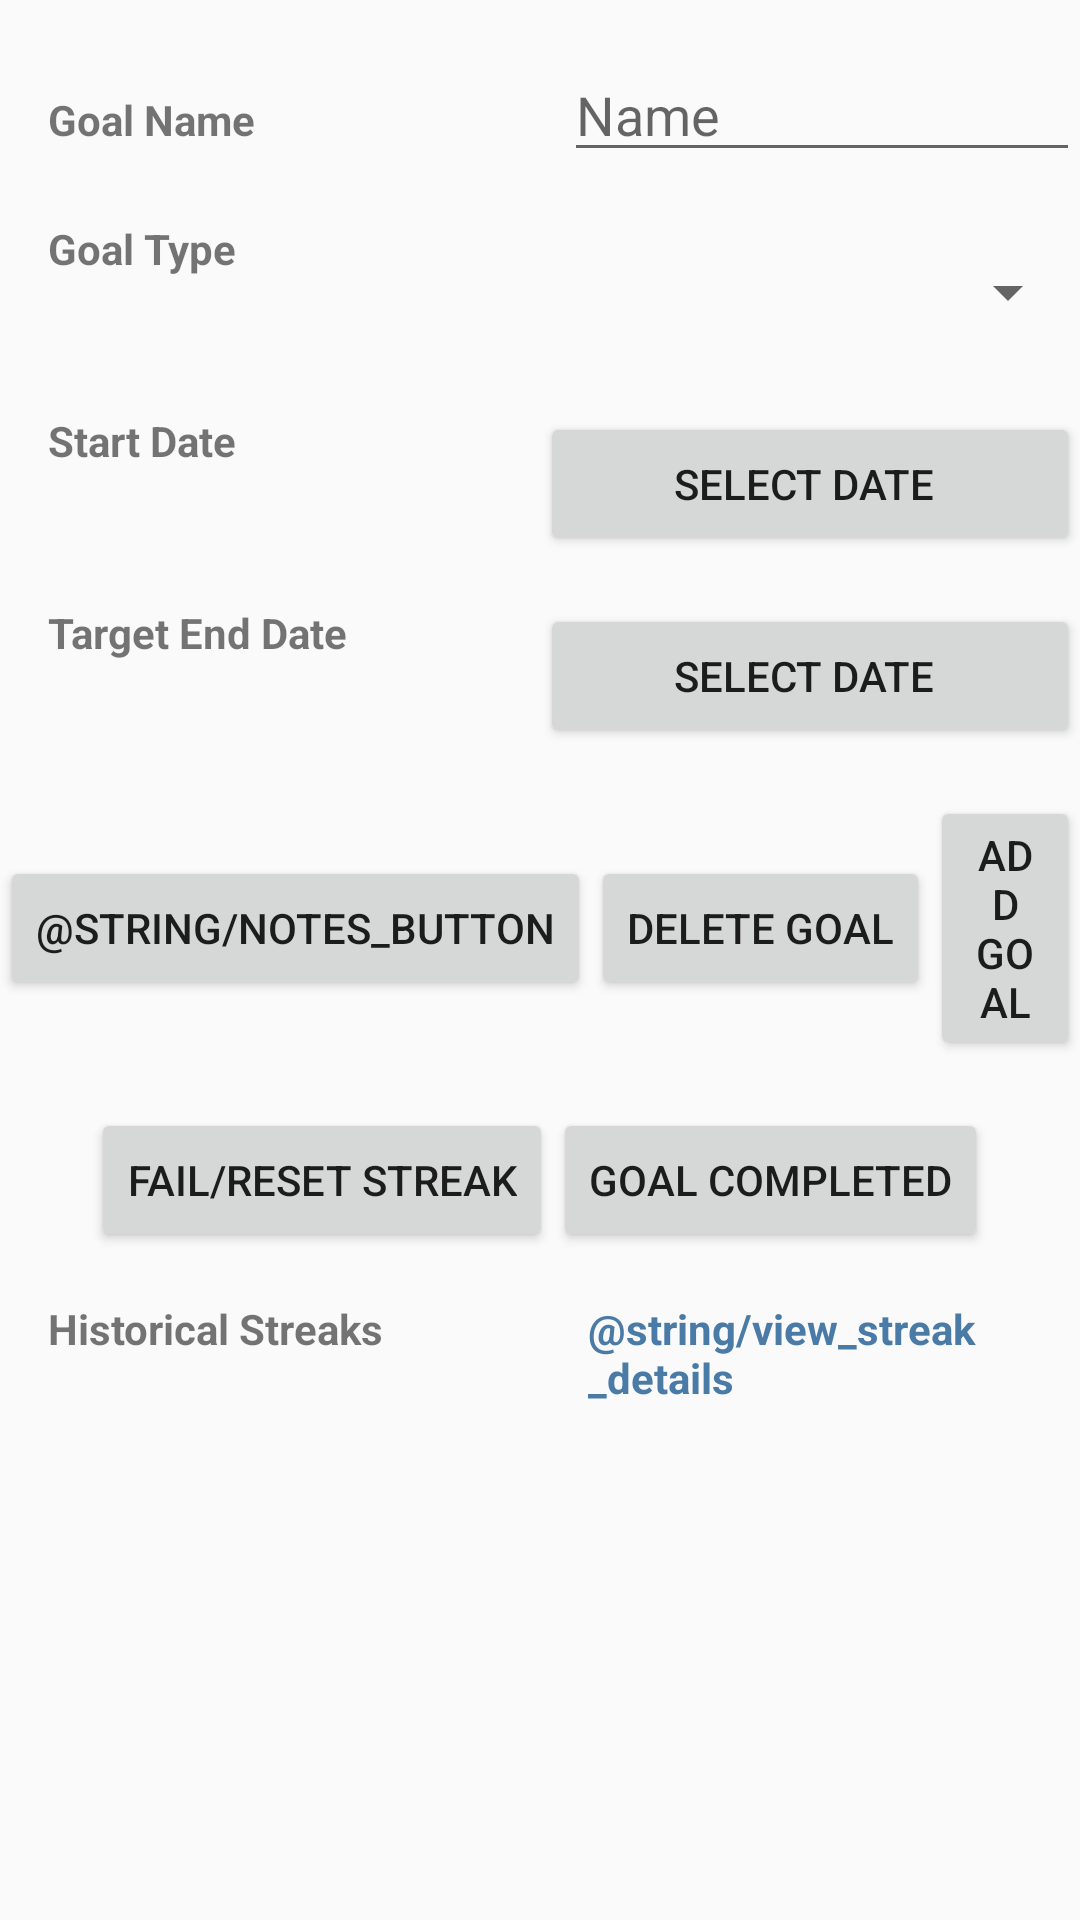

Write the Android layout XML for this screen, with the resource values it uses.
<!-- AndroidManifest.xml: application theme AppTheme -->
<!-- res/layout/activity_goal_editor.xml -->
<?xml version="1.0" encoding="utf-8"?>
<LinearLayout xmlns:android="http://schemas.android.com/apk/res/android"
    xmlns:app="http://schemas.android.com/apk/res-auto"
    xmlns:tools="http://schemas.android.com/tools"
    android:layout_width="match_parent"
    android:layout_height="match_parent"
    android:orientation="vertical"
    tools:context=".GoalEditorActivity">

    <LinearLayout
        android:layout_width="match_parent"
        android:layout_height="wrap_content"
        android:layout_marginTop="16dp"
        android:orientation="horizontal">

        <TextView
            android:id="@+id/goal_name_textview"
            android:layout_width="0dp"
            android:layout_height="wrap_content"
            android:layout_marginLeft="16dp"
            android:layout_weight="1"
            android:text="@string/goal_name"
            android:textStyle="bold" />

        <EditText
            android:id="@+id/name_edit_text"
            android:layout_width="0dp"
            android:layout_height="wrap_content"
            android:layout_weight="1"
            android:hint="@string/goal_name_hint" />
    </LinearLayout>

    <LinearLayout
        android:layout_width="match_parent"
        android:layout_height="wrap_content"
        android:layout_marginTop="16dp"
        android:orientation="horizontal">

        <TextView
            android:id="@+id/goal_type_textview"
            android:layout_width="0dp"
            android:layout_height="wrap_content"
            android:layout_marginLeft="16dp"
            android:layout_weight="1"
            android:text="@string/goal_type"
            android:textStyle="bold" />

        <Spinner
            android:id="@+id/spinner_goal_type"
            android:layout_width="0dp"
            android:layout_height="48dp"
            android:layout_weight="1"
            android:paddingRight="16dp"
            android:spinnerMode="dropdown" />
    </LinearLayout>

    <LinearLayout
        android:layout_width="match_parent"
        android:layout_height="wrap_content"
        android:layout_marginTop="16dp"
        android:orientation="horizontal">

        <LinearLayout
            android:layout_width="0dp"
            android:layout_height="wrap_content"
            android:layout_weight="1"
            android:orientation="vertical">

            <TextView
                android:id="@+id/goal_start_date"
                android:layout_width="wrap_content"
                android:layout_height="wrap_content"
                android:layout_marginLeft="16dp"
                android:layout_weight="1"
                android:text="@string/goal_start_date"
                android:textStyle="bold" />

            <TextView
                android:id="@+id/goal_start_date_display"
                android:layout_width="wrap_content"
                android:layout_height="wrap_content"
                android:layout_marginLeft="16dp"
                android:layout_weight="1"
                android:textColor="@color/colorDate"
                tools:text="@string/goal_start_date" />
        </LinearLayout>

        <Button
            android:id="@+id/goal_start_date_button"
            android:layout_width="0dp"
            android:layout_height="48dp"
            android:layout_weight="1"
            android:paddingRight="16dp"
            android:text="@string/goal_start_date_button" />
    </LinearLayout>

    <LinearLayout
        android:layout_width="match_parent"
        android:layout_height="wrap_content"
        android:layout_marginTop="16dp"
        android:orientation="horizontal">

        <LinearLayout
            android:layout_width="0dp"
            android:layout_height="wrap_content"
            android:layout_weight="1"
            android:orientation="vertical">

            <TextView
                android:id="@+id/goal_end_date"
                android:layout_width="wrap_content"
                android:layout_height="wrap_content"
                android:layout_marginLeft="16dp"
                android:layout_weight="1"
                android:text="@string/goal_end_date"
                android:textStyle="bold" />

            <TextView
                android:id="@+id/goal_end_date_display"
                android:layout_width="wrap_content"
                android:layout_height="wrap_content"
                android:layout_marginLeft="16dp"
                android:layout_weight="1"
                android:textColor="@color/colorDate"
                tools:text="@string/goal_end_date" />
        </LinearLayout>

        <Button
            android:id="@+id/goal_end_date_button"
            android:layout_width="0dp"
            android:layout_height="48dp"
            android:layout_weight="1"
            android:paddingRight="16dp"
            android:text="@string/goal_end_date_button" />
    </LinearLayout>

    <LinearLayout
        android:id="@+id/notes_linear_layout"
        android:layout_width="match_parent"
        android:layout_height="wrap_content"
        android:gravity="center"
        android:orientation="horizontal"
        android:paddingTop="16dp">

        <Button
            android:id="@+id/notes_button"
            android:layout_width="wrap_content"
            android:layout_height="wrap_content"
            android:text="@string/notes_button" />

        <Button
            android:id="@+id/delete_goal_editor"
            android:layout_width="wrap_content"
            android:layout_height="wrap_content"
            android:text="Delete Goal" />

        <Button
            android:id="@+id/add_goal_editor"
            android:layout_width="wrap_content"
            android:layout_height="wrap_content"
            android:text="Add Goal" />


    </LinearLayout>

    <LinearLayout
        android:layout_width="match_parent"
        android:layout_height="wrap_content"
        android:gravity="center"
        android:orientation="horizontal"
        android:paddingBottom="16dp"
        android:paddingTop="16dp">

        <Button
            android:id="@+id/fail_reset_streak"
            android:layout_width="wrap_content"
            android:layout_height="wrap_content"
            android:text="Fail/Reset Streak" />

        <Button
            android:id="@+id/goal_completed"
            android:layout_width="wrap_content"
            android:layout_height="wrap_content"
            android:text="Goal Completed" />


    </LinearLayout>

    <LinearLayout
        android:layout_width="match_parent"
        android:layout_height="wrap_content"
        android:orientation="horizontal">

    <TextView

        android:id="@+id/historical_streaks_header"
        android:layout_width="0dp"
        android:layout_height="wrap_content"
        android:paddingLeft="16dp"
        android:text="@string/historical_streaks"
        android:textStyle="bold"
        android:layout_weight="1"/>

        <TextView
            android:layout_width="0dp"
            android:layout_height="wrap_content"
            android:text="@string/view_streak_details"
            android:textStyle="bold"
            android:paddingLeft="16dp"
            android:id="@+id/view_streak_details"
            android:layout_weight="1"
            android:textColor="@color/streakDetails"/>

    </LinearLayout>

    <LinearLayout
        android:layout_width="wrap_content"
        android:layout_height="wrap_content"
        android:orientation="horizontal">

        <TextView
            android:id="@+id/streak_data"
            android:layout_width="wrap_content"
            android:layout_height="wrap_content"
            android:paddingLeft="16dp"
            tools:text="Streak Data" />

        <TextView
            android:id="@+id/streak_data_length"
            android:layout_width="wrap_content"
            android:layout_height="wrap_content"
            android:paddingLeft="16dp"
            tools:text="Streak Length" />


    </LinearLayout>


</LinearLayout>
<!-- resources referenced by this layout -->
<resources>
  <color name="colorDate">#757575</color>
  <color name="streakDetails">#4A7BA7</color>
  <string name="goal_end_date">Target End Date</string>
  <string name="goal_end_date_button">Select Date</string>
  <string name="goal_name">Goal Name</string>
  <string name="goal_name_hint">Name</string>
  <string name="goal_start_date">Start Date</string>
  <string name="goal_start_date_button">Select Date</string>
  <string name="goal_type">Goal Type</string>
  <string name="historical_streaks">Historical Streaks</string>
  <style name="AppTheme" parent="Theme.AppCompat.Light.DarkActionBar">
          
          <item name="colorPrimary">@color/colorPrimary</item>
          <item name="colorPrimaryDark">@color/colorPrimaryDark</item>
          <item name="colorAccent">@color/colorAccent</item>
          <item name="goalListBackgroundSelector">@drawable/list_goalshabits_item_selector</item>
          <item name="preferenceTheme">@style/PopUpMenuTheme</item>
          <item name="basicHeaderText">@style/DefaultThemeBasicHeaderText</item>
          <item name="secondaryText">@style/DefaultThemeSecondaryText</item>
          <item name="popUpMenuTheme">@style/DefaultPopUpMenuTheme</item>
          <item name="backgroundTheme">@style/DefaultBackgroundTheme</item>
      </style>
  <color name="colorPrimary">#607D8B</color>
  <color name="colorPrimaryDark">#455A64</color>
  <color name="colorAccent">#CDDC39</color>
  <!-- drawable list_goalshabits_item_selector (drawable) -->
  <?xml version="1.0" encoding="utf-8"?>
  <selector xmlns:android="http://schemas.android.com/apk/res/android">
  
      
      <item android:drawable="@color/colorPrimary" android:state_pressed="true" />
      <item android:drawable="@color/colorPrimary" android:state_activated="true" />
      <item android:drawable="@color/colorPrimary" android:state_selected="true" />
  
      <item android:drawable="@color/colorPrimaryLight" />
  
  
  </selector>
  <style name="PopUpMenuTheme" parent="Theme.AppCompat.Dialog.Alert">
          <item name="android:background">@color/colorPrimaryDark</item>
          <item name="colorAccent">@color/colorAccent</item>
      </style>
  <style name="DefaultThemeBasicHeaderText" parent="@style/BasicHeaderText">
          <item name="android:textColor">@color/colorPrimaryText</item>
      </style>
  <style name="DefaultThemeSecondaryText" parent="@style/SecondaryText">
          <item name="android:textColor">@color/colorSecondaryText</item>
          <item name="android:backgroundTint">@color/colorSecondaryText</item>
      </style>
  <style name="DefaultPopUpMenuTheme" parent="PopUpMenuTheme">
          <item name="android:background">@color/colorPrimaryDark</item>
          <item name="colorAccent">@color/colorAccent</item>
      </style>
  <style name="DefaultBackgroundTheme" parent="BackgroundTheme">
          <item name="android:background">@color/colorPrimaryLight</item>
      </style>
  <color name="colorPrimaryLight">#CFD8DC</color>
  <style name="BasicHeaderText">
          <item name="android:textStyle">bold</item>
          <item name="android:textColor">@color/colorPrimaryText</item>
      </style>
  <color name="colorPrimaryText">#212121</color>
  <style name="SecondaryText">
          <item name="android:textColor">@color/colorSecondaryText</item>
      </style>
  <color name="colorSecondaryText">#757575</color>
  <style name="BackgroundTheme">
          <item name="android:background">@color/colorPrimaryLight</item>
      </style>
</resources>
